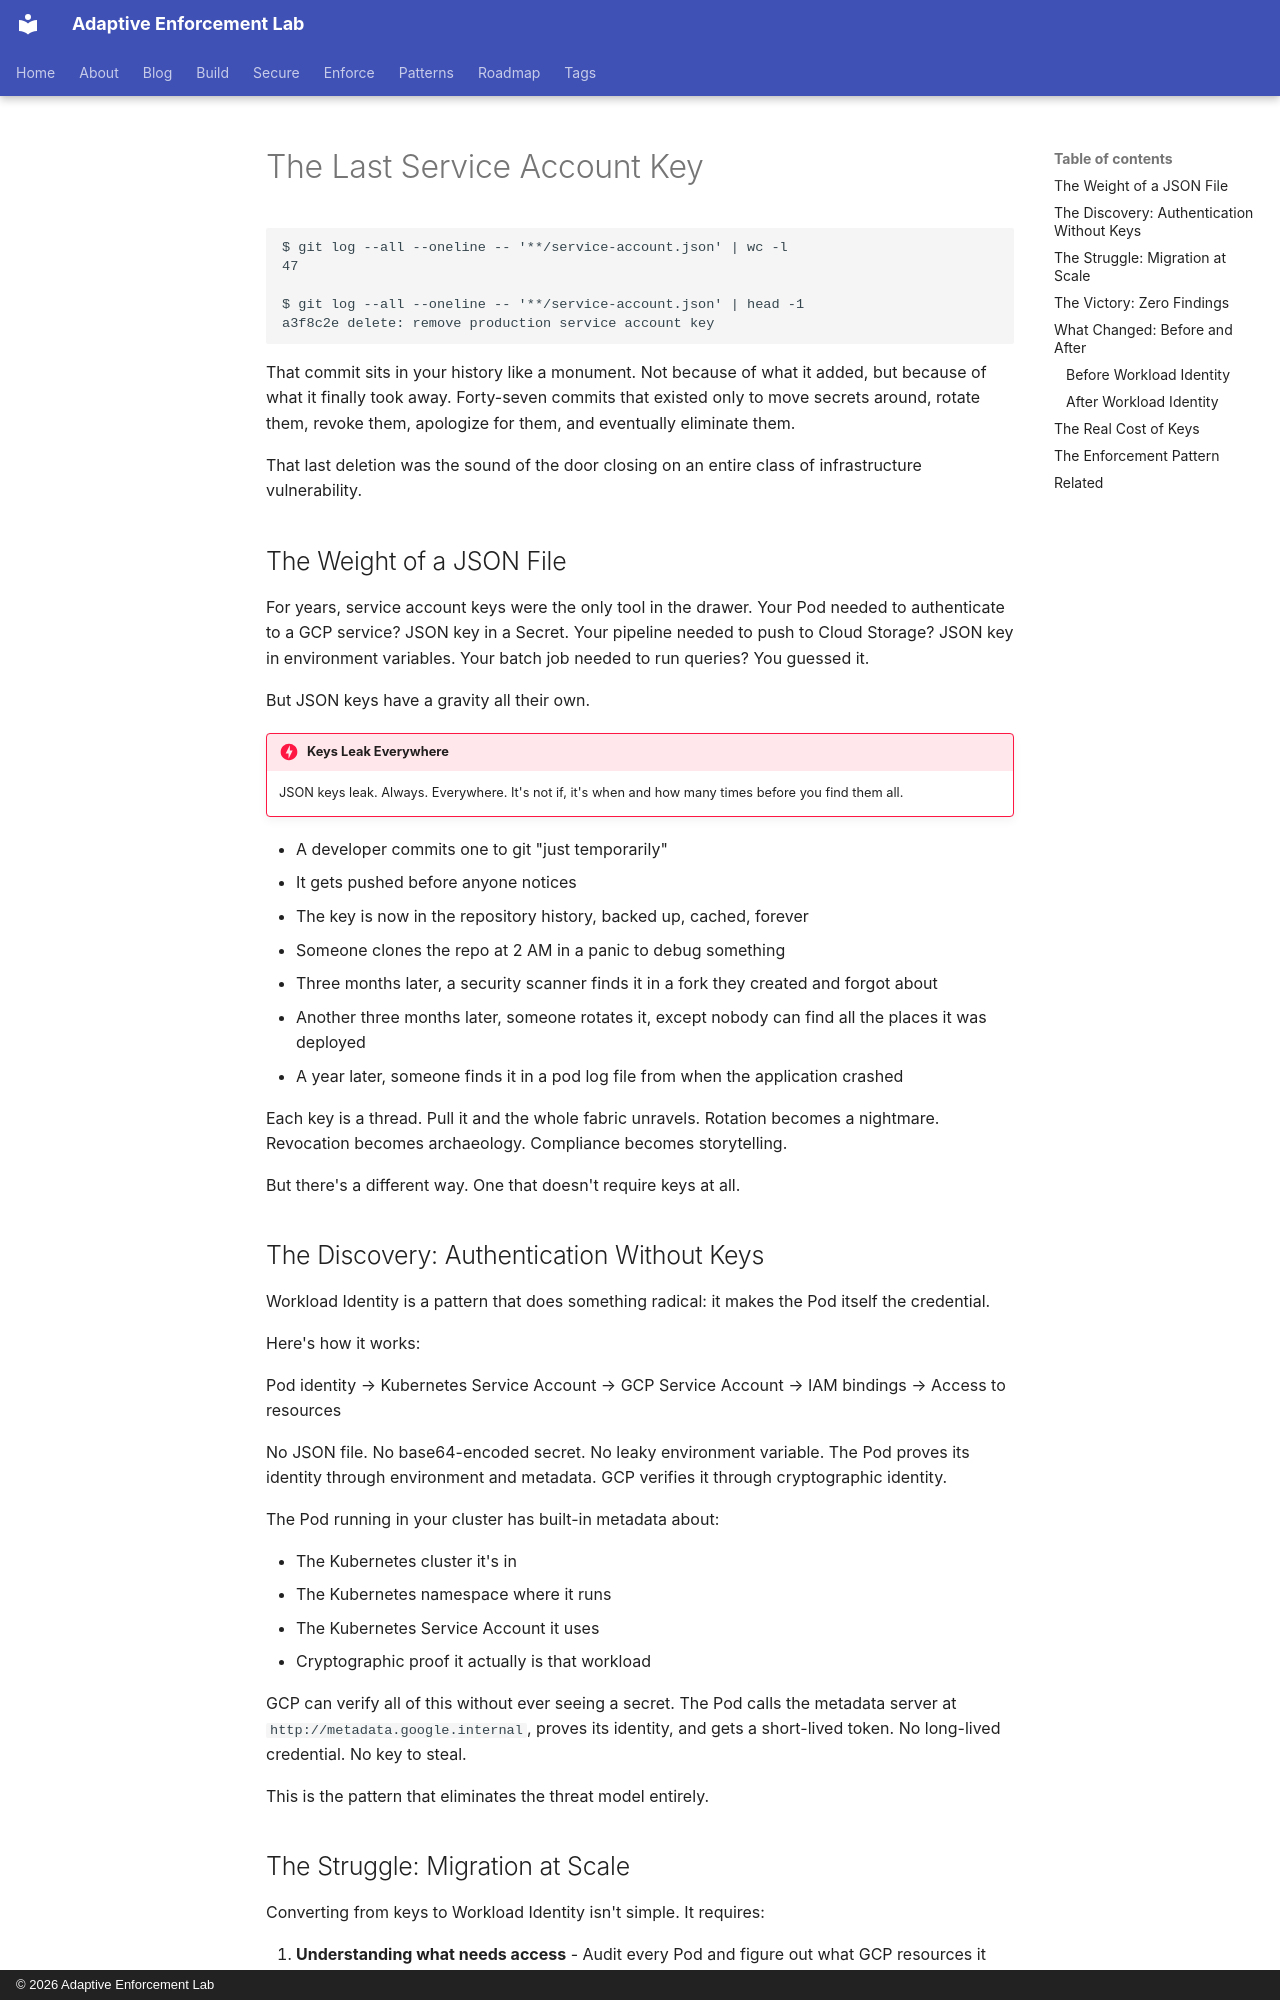

repository: adaptive-enforcement-lab/adaptive-enforcement-lab-com · page: blog/posts/2026-01-05-last-service-account-key/index.html · generator: mkdocs · copyright: © 2026 Adaptive Enforcement Lab

---
title: The Last Service Account Key
date: 2026-01-05
authors:
  - mark
categories:
  - Cloud Security
  - GCP
  - Kubernetes
description: >-
  When you delete the last JSON key file from production. The Workload Identity migration that eliminated credential leaks forever.
slug: last-service-account-key
provenance: human
---
# The Last Service Account Key

```text
$ git log --all --oneline -- '**/service-account.json' | wc -l
47

$ git log --all --oneline -- '**/service-account.json' | head -1
a3f8c2e delete: remove production service account key
```

That commit sits in your history like a monument. Not because of what it added, but because of what it finally took away. Forty-seven commits that existed only to move secrets around, rotate them, revoke them, apologize for them, and eventually eliminate them.

That last deletion was the sound of the door closing on an entire class of infrastructure vulnerability.

<!-- more -->

## The Weight of a JSON File

For years, service account keys were the only tool in the drawer. Your Pod needed to authenticate to a GCP service? JSON key in a Secret. Your pipeline needed to push to Cloud Storage? JSON key in environment variables. Your batch job needed to run queries? You guessed it.

But JSON keys have a gravity all their own.

!!! danger "Keys Leak Everywhere"
    JSON keys leak. Always. Everywhere. It's not if, it's when and how many times before you find them all.

- A developer commits one to git "just temporarily"
- It gets pushed before anyone notices
- The key is now in the repository history, backed up, cached, forever
- Someone clones the repo at 2 AM in a panic to debug something
- Three months later, a security scanner finds it in a fork they created and forgot about
- Another three months later, someone rotates it, except nobody can find all the places it was deployed
- A year later, someone finds it in a pod log file from when the application crashed

Each key is a thread. Pull it and the whole fabric unravels. Rotation becomes a nightmare. Revocation becomes archaeology. Compliance becomes storytelling.

But there's a different way. One that doesn't require keys at all.

## The Discovery: Authentication Without Keys

Workload Identity is a pattern that does something radical: it makes the Pod itself the credential.

Here's how it works:

Pod identity → Kubernetes Service Account → GCP Service Account → IAM bindings → Access to resources

No JSON file. No base64-encoded secret. No leaky environment variable. The Pod proves its identity through environment and metadata. GCP verifies it through cryptographic identity.

The Pod running in your cluster has built-in metadata about:

- The Kubernetes cluster it's in
- The Kubernetes namespace where it runs
- The Kubernetes Service Account it uses
- Cryptographic proof it actually is that workload

GCP can verify all of this without ever seeing a secret. The Pod calls the metadata server at `http://metadata.google.internal`, proves its identity, and gets a short-lived token. No long-lived credential. No key to steal.

This is the pattern that eliminates the threat model entirely.
